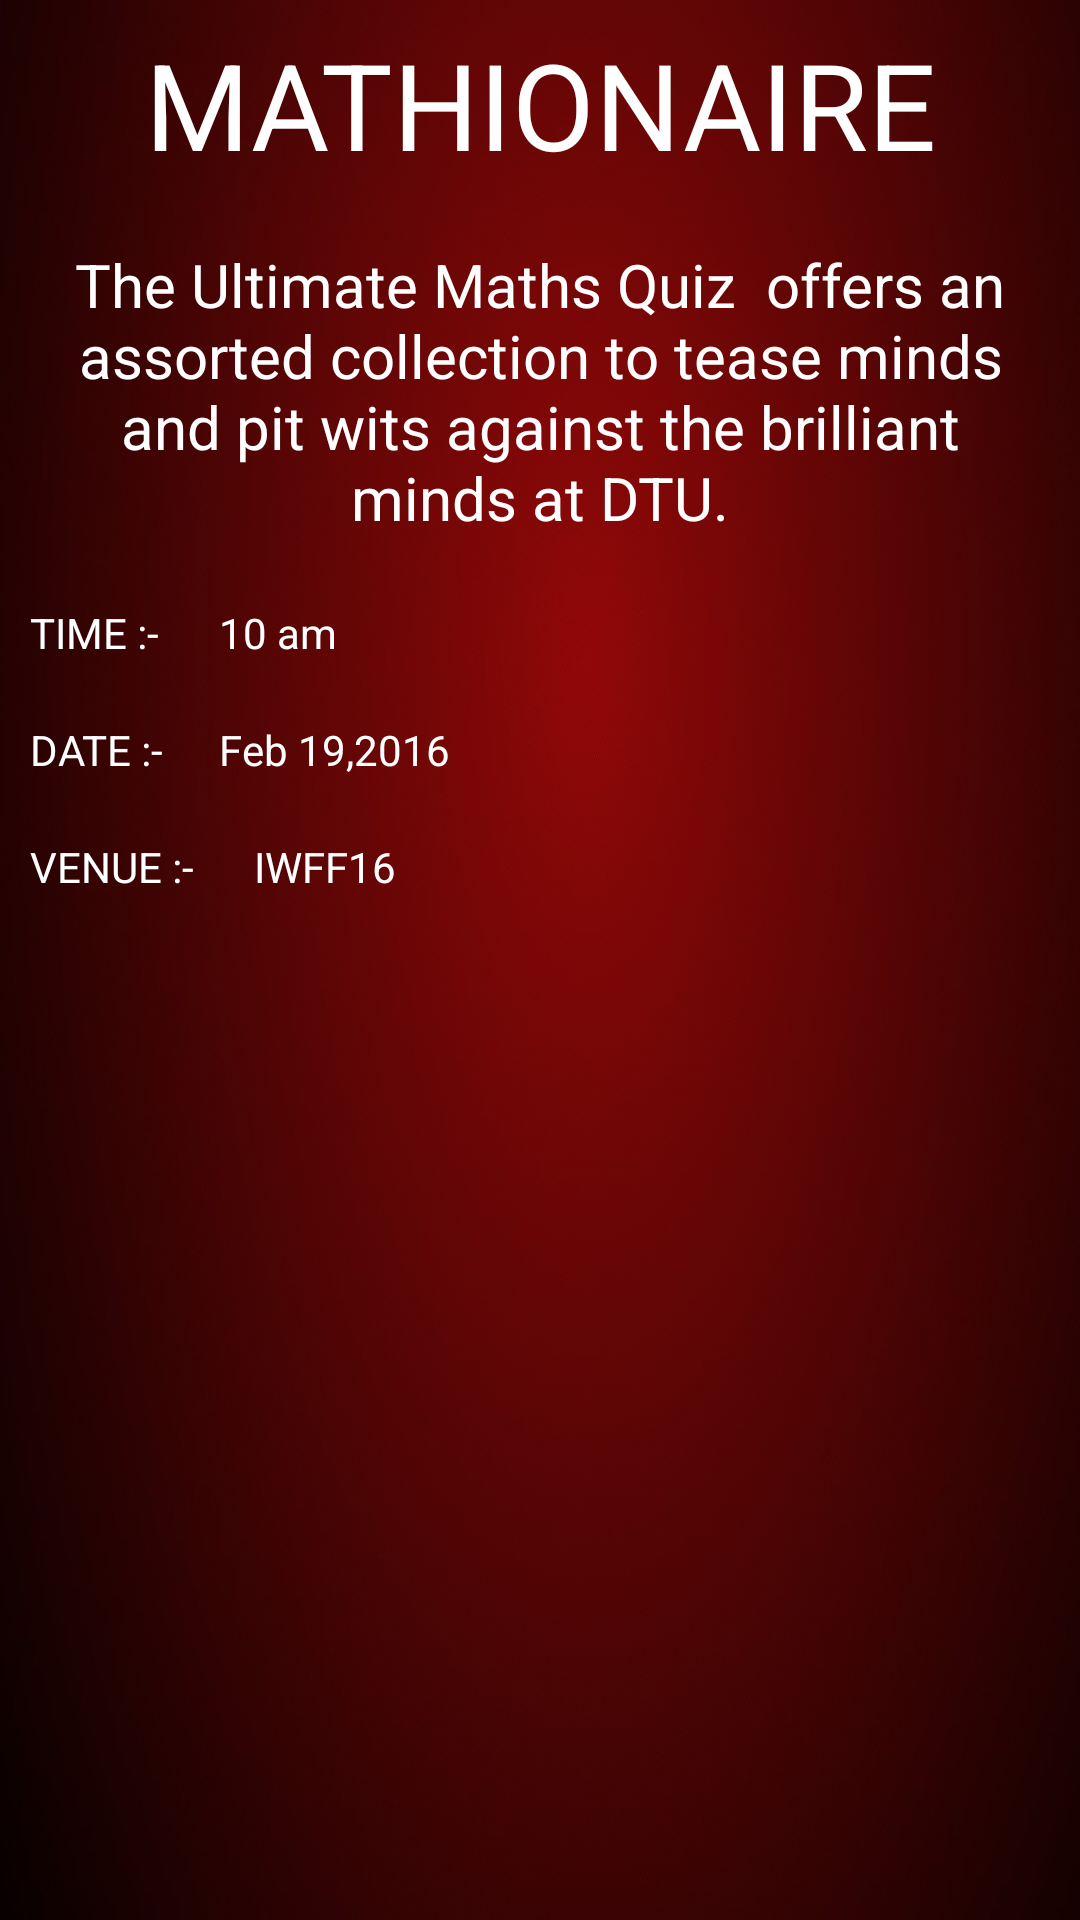

Here is an Android app screen rendered from its layout file. Give the layout XML and the strings, colors and styles it references.
<!-- AndroidManifest.xml: application theme AppTheme -->
<!-- res/layout/event_row.xml -->
<?xml version="1.0" encoding="utf-8"?>
<RelativeLayout xmlns:android="http://schemas.android.com/apk/res/android"
    android:layout_width="match_parent"
    android:layout_height="400dp"
    android:orientation="vertical"
    android:background="@drawable/background_maroon">

    <TextView
        android:id="@+id/title_text"
        android:layout_width="match_parent"
        android:layout_height="wrap_content"
        android:padding="8dp"
        android:text="MATHIONAIRE"
        android:textAlignment="center"
        android:textSize="40dp"
        android:elevation="2dp"
        android:gravity="center"
        android:textColor="#ffffff"/>

    <TextView
        android:id="@+id/description_text"
        android:layout_width="match_parent"
        android:layout_height="wrap_content"
        android:layout_below="@+id/title_text"
        android:padding="12dp"
        android:textSize="20dp"
        android:text="The Ultimate Maths Quiz  offers an assorted collection to tease minds and pit wits against the brilliant minds at DTU."
        android:gravity="center"
        android:textColor="#ffffff"/>

    <TextView
        android:id="@+id/time_header"
        android:layout_width="wrap_content"
        android:layout_height="wrap_content"
        android:layout_below="@+id/description_text"
        android:padding="10dp"
        android:text="TIME :-"
        android:gravity="center"
        android:textColor="#ffffff"/>

    <TextView
        android:id="@+id/time_text"
        android:layout_width="wrap_content"
        android:layout_height="wrap_content"
        android:layout_below="@+id/description_text"
        android:layout_toRightOf="@id/time_header"
        android:paddingLeft="26dp"
        android:padding="10dp"
        android:text="10 am"
        android:elevation="2dp"
        android:gravity="center"
        android:textColor="#ffffff"/>

    <TextView
        android:id="@+id/date_header"
        android:layout_width="wrap_content"
        android:layout_height="wrap_content"
        android:layout_below="@+id/time_header"
        android:padding="10dp"
        android:text="DATE :-"
        android:gravity="center"
        android:textColor="#ffffff"/>

    <TextView
        android:id="@+id/date_text"
        android:layout_width="wrap_content"
        android:layout_height="wrap_content"
        android:layout_below="@+id/time_header"
        android:layout_toRightOf="@id/time_header"
        android:padding="10dp"
        android:text="Feb 19,2016"
        android:elevation="2dp"
        android:gravity="center"
        android:textColor="#ffffff"/>

    <TextView
        android:id="@+id/venue_header"
        android:layout_width="wrap_content"
        android:layout_height="wrap_content"
        android:layout_below="@+id/date_header"
        android:padding="10dp"
        android:text="VENUE :-"
        android:gravity="center"
        android:textColor="#ffffff"/>

    <TextView
        android:id="@+id/venue_text"
        android:layout_width="wrap_content"
        android:layout_height="wrap_content"
        android:layout_below="@+id/date_header"
        android:layout_toRightOf="@id/venue_header"
        android:padding="10dp"
        android:text="IWFF16"
        android:elevation="2dp"
        android:gravity="center"
        android:textColor="#ffffff"/>
    
        
        
        
        
        
        

    


</RelativeLayout>
<!-- resources referenced by this layout -->
<resources>
  <!-- drawable background_maroon: jpg bitmap (drawable, 163152 bytes) -->
  <style name="AppTheme" parent="Theme.AppCompat.Light.DarkActionBar">
          
          <item name="android:activatedBackgroundIndicator">@drawable/item_selected_color</item>
      </style>
  <!-- drawable item_selected_color (drawable) -->
  <?xml version="1.0" encoding="utf-8"?>
  <selector xmlns:android="http://schemas.android.com/apk/res/android">
      <item android:drawable="@color/pressed_color" android:state_activated="true" />
      <item android:drawable="@android:color/transparent" />
  </selector>
  <item name="pressed_color" type="color">#000000</item>
</resources>
